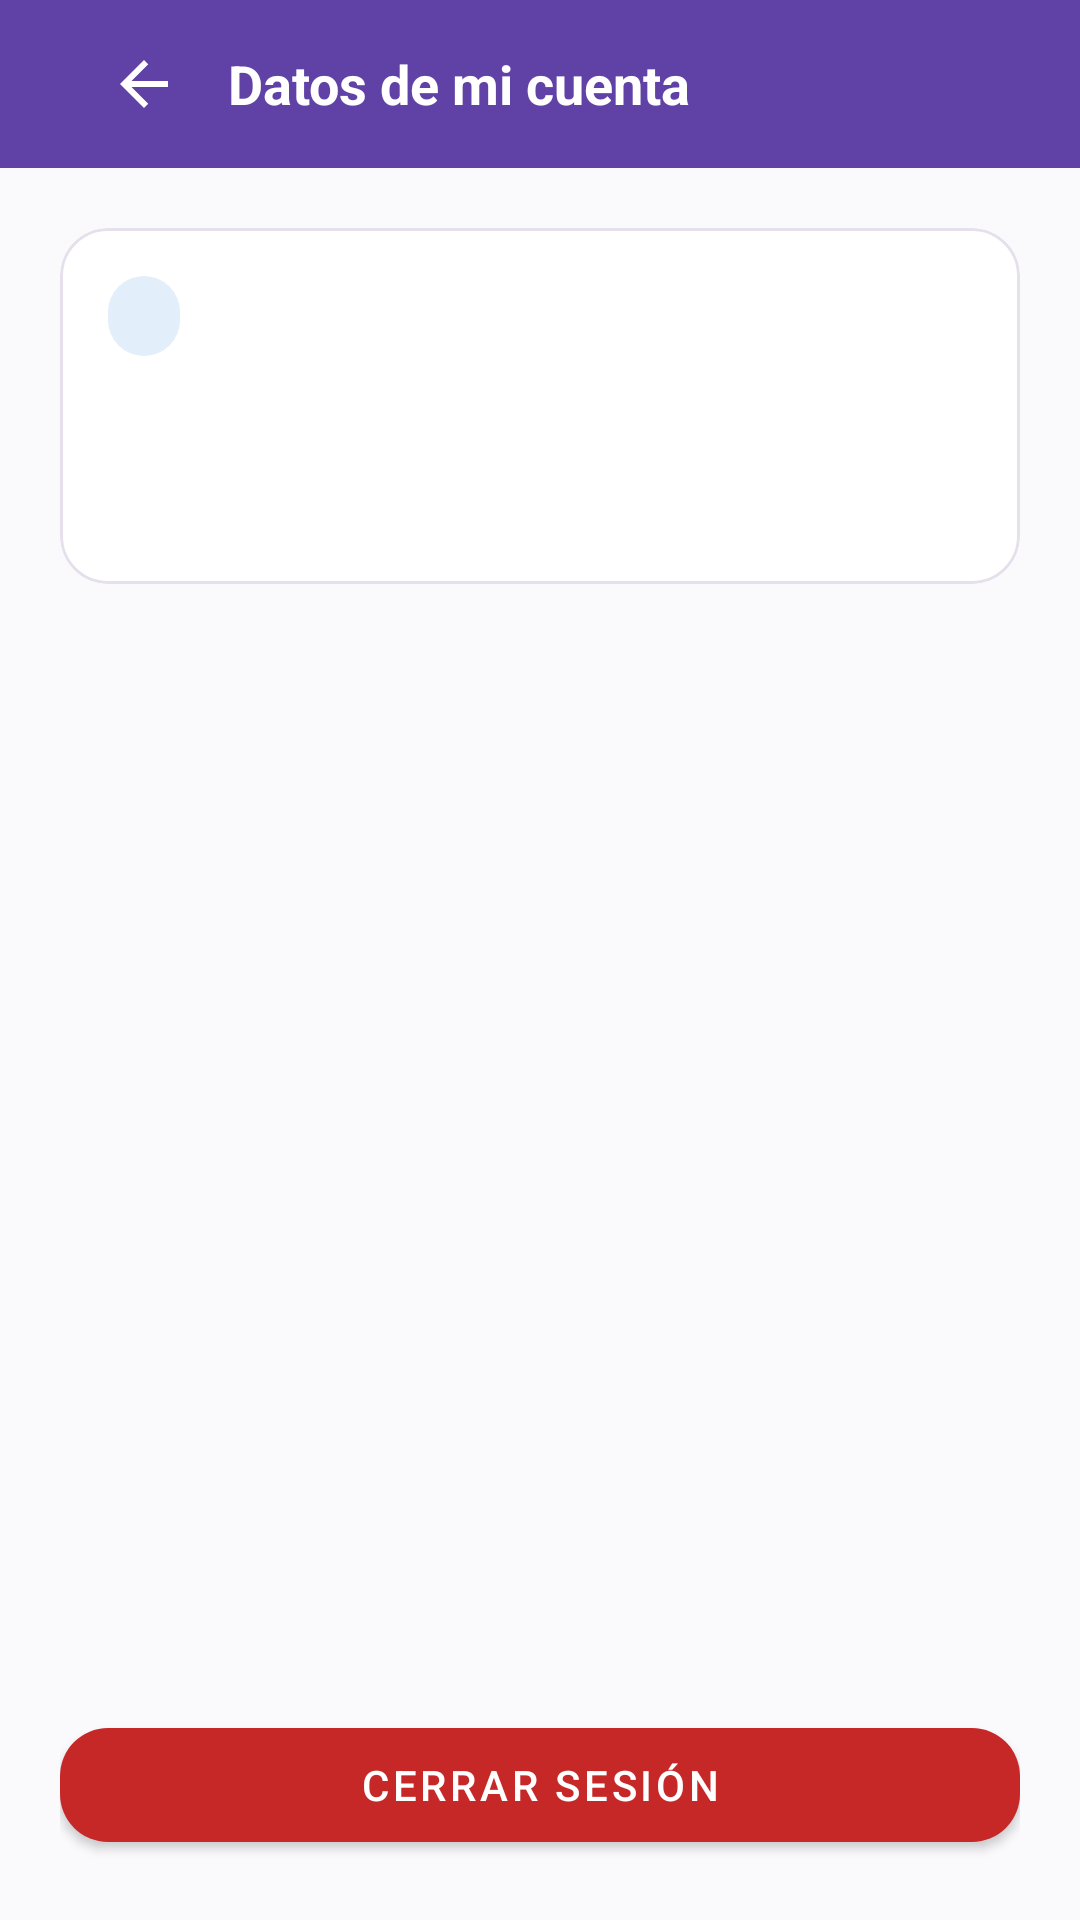

Reconstruct the res/layout file that produces this screen, plus the resources it refers to.
<!-- AndroidManifest.xml: application theme Theme.ApiMovil -->
<!-- res/layout/fragment_perfil_admin.xml -->
<?xml version="1.0" encoding="utf-8"?>
<LinearLayout xmlns:android="http://schemas.android.com/apk/res/android"
    xmlns:app="http://schemas.android.com/apk/res-auto"
    android:layout_width="match_parent"
    android:layout_height="match_parent"
    android:background="@color/fondo"
    android:orientation="vertical">

    <com.google.android.material.appbar.AppBarLayout
        android:layout_width="match_parent"
        android:layout_height="wrap_content"
        app:elevation="0dp">

        <com.google.android.material.appbar.MaterialToolbar
            android:layout_width="match_parent"
            android:layout_height="?attr/actionBarSize"
            android:background="?attr/colorPrimary">

            <LinearLayout
                android:layout_width="match_parent"
                android:layout_height="wrap_content"
                android:gravity="center_vertical"
                android:orientation="horizontal"
                android:paddingHorizontal="12dp">

                <ImageButton
                    android:id="@+id/btnVolver"
                    android:layout_width="40dp"
                    android:layout_height="40dp"
                    android:background="?attr/selectableItemBackgroundBorderless"
                    android:contentDescription="@string/volver"
                    android:src="@drawable/ic_back"
                    app:tint="@color/blanco" />

                <TextView
                    android:layout_width="wrap_content"
                    android:layout_height="wrap_content"
                    android:layout_marginStart="8dp"
                    android:text="@string/datos_de_mi_cuenta"
                    android:textColor="@color/blanco"
                    android:textSize="18sp"
                    android:textStyle="bold" />
            </LinearLayout>

        </com.google.android.material.appbar.MaterialToolbar>
    </com.google.android.material.appbar.AppBarLayout>

    <LinearLayout
        android:layout_width="match_parent"
        android:layout_height="0dp"
        android:layout_weight="1"
        android:orientation="vertical"
        android:padding="20dp">

        <com.google.android.material.card.MaterialCardView
            android:layout_width="match_parent"
            android:layout_height="wrap_content"
            app:cardBackgroundColor="@color/blanco"
            app:cardCornerRadius="16dp"
            app:cardElevation="0dp"
            app:contentPadding="16dp"
            app:strokeColor="@color/borde"
            app:strokeWidth="1dp">

            <LinearLayout
                android:layout_width="match_parent"
                android:layout_height="wrap_content"
                android:orientation="vertical">

                <TextView
                    android:id="@+id/textRolBadge"
                    android:layout_width="wrap_content"
                    android:layout_height="wrap_content"
                    android:background="@drawable/bg_badge_abierta"
                    android:paddingHorizontal="12dp"
                    android:paddingVertical="6dp"
                    android:textColor="@color/estado_abierta"
                    android:textSize="11sp"
                    android:textStyle="bold" />

                <TextView
                    android:id="@+id/textNombre"
                    android:layout_width="match_parent"
                    android:layout_height="wrap_content"
                    android:layout_marginTop="12dp"
                    android:textColor="@color/texto_principal"
                    android:textSize="20sp"
                    android:textStyle="bold" />

                <TextView
                    android:id="@+id/textCorreo"
                    android:layout_width="match_parent"
                    android:layout_height="wrap_content"
                    android:layout_marginTop="2dp"
                    android:textColor="@color/texto_secundario"
                    android:textSize="14sp" />
            </LinearLayout>
        </com.google.android.material.card.MaterialCardView>

        <android.widget.Space
            android:layout_width="match_parent"
            android:layout_height="0dp"
            android:layout_weight="1" />

        <com.google.android.material.button.MaterialButton
            android:id="@+id/btnCerrarSesion"
            android:layout_width="match_parent"
            android:layout_height="50dp"
            android:text="@string/cerrar_sesion"
            app:backgroundTint="@color/estado_vencida"
            app:cornerRadius="16dp" />
    </LinearLayout>

</LinearLayout>
<!-- resources referenced by this layout -->
<resources>
  <color name="blanco">#FFFFFF</color>
  <color name="borde">#E5E0EB</color>
  <color name="estado_abierta">#4A90D9</color>
  <color name="estado_vencida">#C62828</color>
  <color name="fondo">#FAF9FC</color>
  <color name="texto_principal">#24212D</color>
  <color name="texto_secundario">#706A7A</color>
  <!-- drawable bg_badge_abierta (drawable) -->
  <?xml version="1.0" encoding="utf-8"?>
  <shape xmlns:android="http://schemas.android.com/apk/res/android" android:shape="rectangle">
      <solid android:color="@color/estado_abierta_fondo" />
      <corners android:radius="13dp" />
  </shape>
  <!-- drawable ic_back (drawable) -->
  <?xml version="1.0" encoding="utf-8"?>
  <vector xmlns:android="http://schemas.android.com/apk/res/android"
      android:width="24dp" android:height="24dp"
      android:viewportWidth="24" android:viewportHeight="24">
      <path android:fillColor="#24212D"
          android:pathData="M20,11H7.83l5.59,-5.59L12,4l-8,8 8,8 1.41,-1.41L7.83,13H20v-2z" />
  </vector>
  <string name="cerrar_sesion">Cerrar sesión</string>
  <string name="datos_de_mi_cuenta">Datos de mi cuenta</string>
  <string name="volver">Volver</string>
  <style name="Theme.ApiMovil" parent="Theme.MaterialComponents.Light.NoActionBar">
          <item name="colorPrimary">@color/marca</item>
          <item name="colorPrimaryVariant">@color/marca_oscuro</item>
          <item name="colorOnPrimary">@color/blanco</item>
          <item name="colorSecondary">@color/marca_claro</item>
          <item name="colorOnSecondary">@color/texto_principal</item>
          <item name="android:windowBackground">@color/fondo</item>
          <item name="android:statusBarColor">@color/marca_oscuro</item>
          <item name="android:forceDarkAllowed" tools:targetApi="q">false</item>
      </style>
  <color name="estado_abierta_fondo">#E3EEFB</color>
  <color name="marca">#6042A6</color>
  <color name="marca_oscuro">#342052</color>
  <color name="marca_claro">#EEE7FA</color>
</resources>
